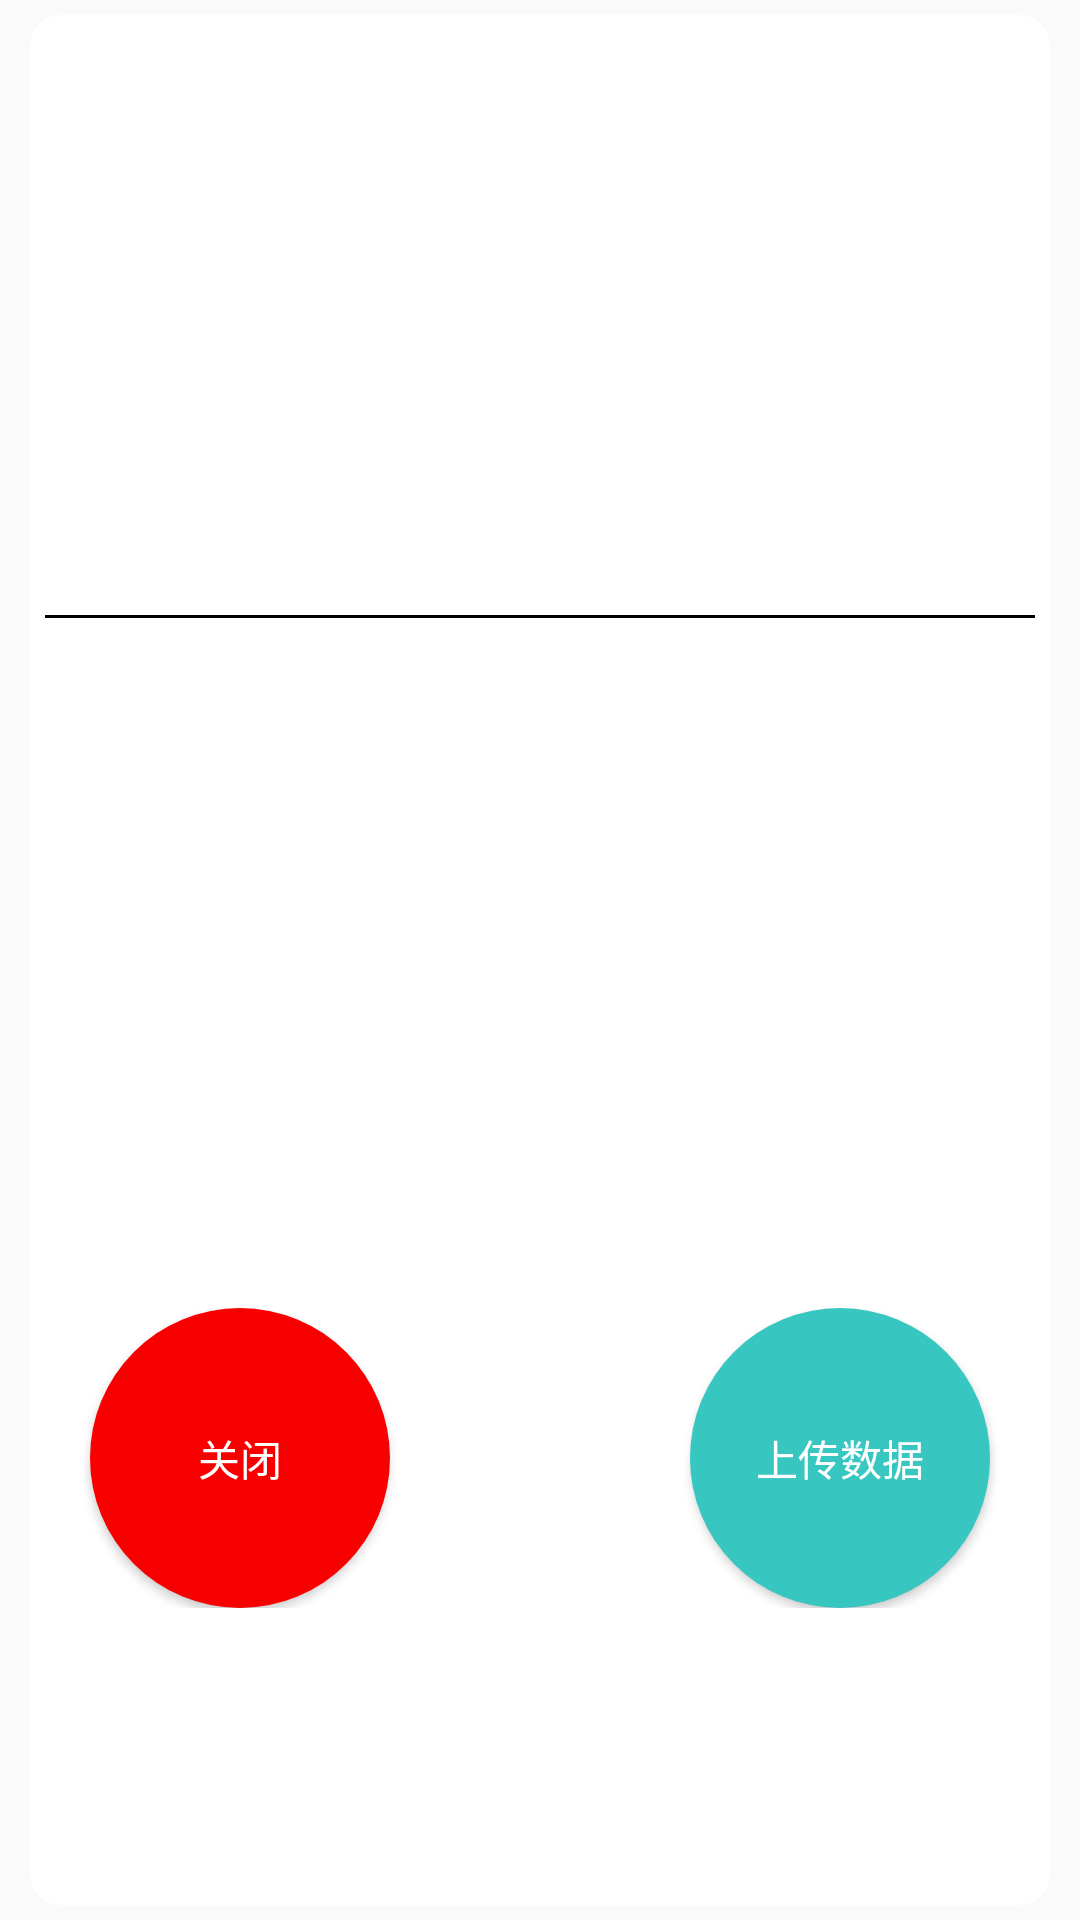

Layout XML and referenced resources for this Android screen:
<!-- AndroidManifest.xml: application theme AppTheme -->
<!-- res/layout/boring_dialog.xml -->
<?xml version="1.0" encoding="utf-8"?>
<RelativeLayout
    xmlns:android="http://schemas.android.com/apk/res/android"
    xmlns:app="http://schemas.android.com/apk/res-auto"
    android:layout_width="match_parent"
    android:layout_height="match_parent"
    android:gravity="center">
    <LinearLayout
        android:layout_width="match_parent"
        android:layout_height="match_parent"
        android:layout_marginTop="5dp"
        android:layout_marginBottom="5dp"
        android:layout_marginLeft="10dp"
        android:layout_marginRight="10dp"
        android:background="@drawable/dialog_back"
        android:orientation="vertical"
        android:gravity="center_horizontal">

        <TextView
            android:id="@+id/boring_count"
            android:layout_width="match_parent"
            android:layout_height="200dp"
            android:gravity="center"
            android:textColor="#000000"
            android:textSize="60sp"
            android:textStyle="bold"
            app:fontFamily="monospace" />
        <View
            android:layout_width="match_parent"
            android:layout_height="1dp"
            android:background="#000000"
            android:layout_marginLeft="5dp"
            android:layout_marginRight="5dp"/>
        <Button
            android:layout_marginTop="30dp"
            android:id="@+id/boring_button"
            android:layout_width="150dp"
            android:layout_height="150dp"
            android:background="@drawable/boring_button_shape"
            android:text="Boring UP!!!"
            android:textColor="@android:color/white" />
        <RelativeLayout
            android:layout_marginTop="50dp"
            android:layout_width="match_parent"
            android:layout_height="wrap_content">
        <Button
            android:id="@+id/up_button"
            android:layout_alignParentRight="true"
            android:layout_marginRight="20dp"
            android:layout_width="100dp"
            android:layout_height="100dp"
            android:background="@drawable/button_ripple"
            android:text="上传数据"
            android:textColor="#ffffff"/>
        <Button
            android:layout_alignParentLeft="true"
            android:layout_marginLeft="20dp"
            android:id="@+id/close_button"
            android:layout_width="100dp"
            android:layout_height="100dp"
            android:background="@drawable/close_button_shape"
            android:text="关闭"
            android:textColor="@android:color/white" />
        </RelativeLayout>
    </LinearLayout>
</RelativeLayout>
<!-- resources referenced by this layout -->
<resources>
  <!-- drawable boring_button_shape (drawable) -->
  <?xml version="1.0" encoding="utf-8"?>
  <ripple xmlns:android="http://schemas.android.com/apk/res/android"
      xmlns:tools="http://schemas.android.com/tools"
      android:color="@color/colorPrimaryDark"
      tools:targetApi="lollipop">
      <item android:drawable="@drawable/boring_button_light"/>
  </ripple>
  <!-- drawable button_ripple (drawable) -->
  <?xml version="1.0" encoding="utf-8"?>
  <ripple xmlns:android="http://schemas.android.com/apk/res/android"
      xmlns:tools="http://schemas.android.com/tools"
      android:color="@color/button_dark"
      tools:targetApi="lollipop">
      <item android:drawable="@drawable/button_shape"/>
  </ripple>
  <!-- drawable close_button_shape (drawable) -->
  <?xml version="1.0" encoding="utf-8"?>
  <ripple xmlns:android="http://schemas.android.com/apk/res/android"
      xmlns:tools="http://schemas.android.com/tools"
      android:color="#b90000"
      tools:targetApi="lollipop">
      <item android:drawable="@drawable/close_button_light"/>
  </ripple>
  <!-- drawable dialog_back (drawable) -->
  <?xml version="1.0" encoding="utf-8"?>
  <shape xmlns:android="http://schemas.android.com/apk/res/android"
      android:shape="rectangle">
      <corners android:radius="10dp"/>
      <stroke
          android:width="1dp"
          android:color="@android:color/white"/>
      <solid android:color="@android:color/white"/>
  </shape>
  <style name="AppTheme" parent="Theme.AppCompat.Light.NoActionBar">
          
          <item name="colorPrimary">@color/colorPrimary</item>
          <item name="colorPrimaryDark">@color/colorPrimaryDark</item>
          <item name="colorAccent">@color/colorAccent</item>
          <item name="android:listDivider">@drawable/setting_divider</item>
      </style>
  <color name="colorPrimaryDark">#303F9F</color>
  <color name="button_dark">#2b9993</color>
  <!-- drawable button_shape (drawable) -->
  <?xml version="1.0" encoding="utf-8"?>
  <shape xmlns:android="http://schemas.android.com/apk/res/android"
      android:shape="oval">
      <solid android:color="#37c6c0"/>
  </shape>
  <!-- drawable close_button_light (drawable) -->
  <?xml version="1.0" encoding="utf-8"?>
  <shape xmlns:android="http://schemas.android.com/apk/res/android"
      android:shape="oval">
      <solid android:color="#f80000"/>
  </shape>
  <color name="colorPrimary">#3F51B5</color>
  <color name="colorAccent">#FF4081</color>
  <!-- drawable setting_divider (drawable) -->
  <?xml version="1.0" encoding="utf-8"?>
  <shape xmlns:android="http://schemas.android.com/apk/res/android"
      android:shape="rectangle">
      <gradient android:endColor="#00a9a9a9"
          android:centerColor="#44a9a9a9"
          android:startColor="#00a9a9a9"
          android:type="linear"/>
      <size android:height="1dp"/>
  </shape>
</resources>
